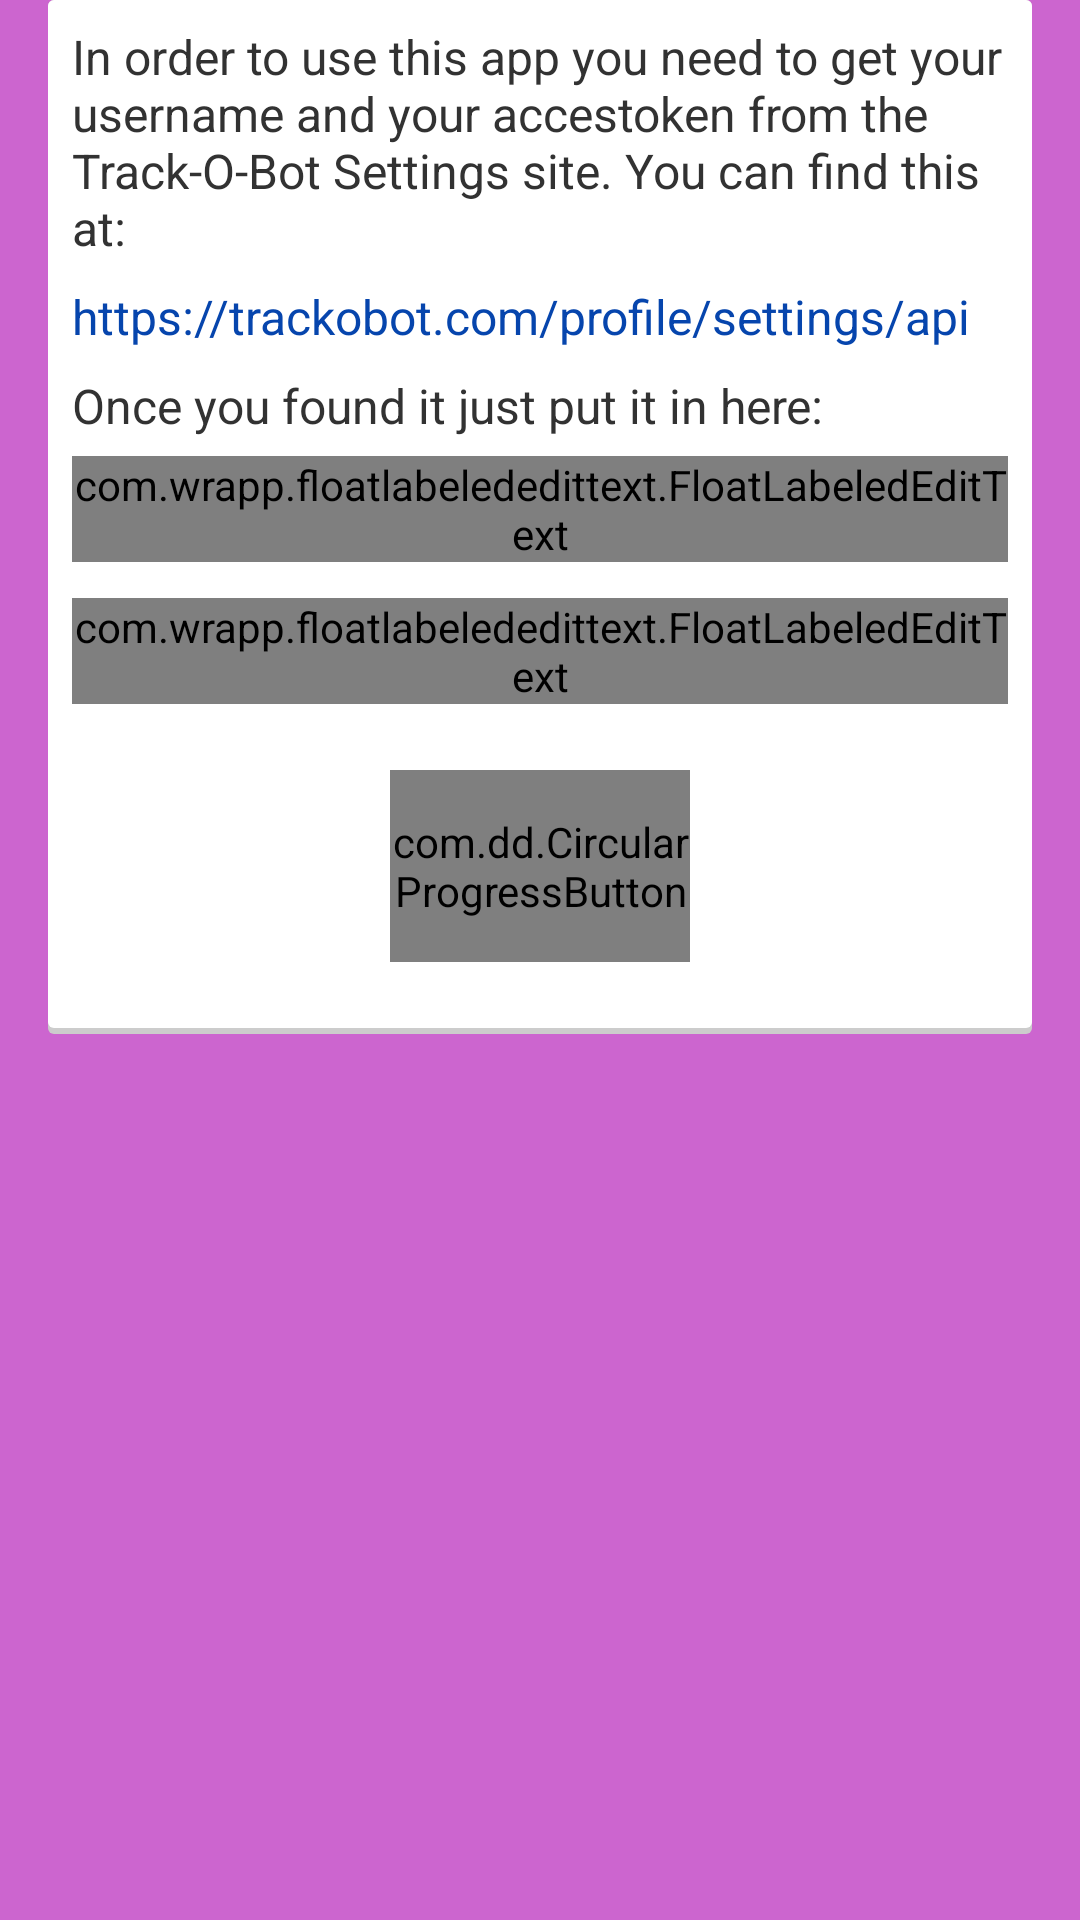

Produce the Android XML layout that renders to this screen, including the resource entries it uses.
<!-- AndroidManifest.xml: application theme TrackOBotTheme -->
<!-- res/layout/setup_activity.xml -->
<?xml version="1.0" encoding="utf-8"?>
<FrameLayout xmlns:android="http://schemas.android.com/apk/res/android"
    android:orientation="vertical"
    android:layout_width="match_parent"
    android:background="@color/main_pink"

    android:layout_height="match_parent">


  <LinearLayout android:layout_width="match_parent" android:orientation="vertical"
      android:background="@drawable/card_bg"
      android:layout_marginLeft="16dp"
      android:layout_marginRight="16dp"
      android:padding="8dp"
      android:animateLayoutChanges="true"
      android:layout_height="wrap_content">
    <TextView android:layout_width="wrap_content" android:layout_height="wrap_content"
        android:textSize="16sp"
        android:text="@string/explanation_username"/>

    <TextView android:layout_width="wrap_content" android:layout_height="wrap_content"
        android:id="@+id/setup_activity_link"
        android:paddingTop="8dp"
        android:paddingBottom="8dp"

        android:textSize="16sp" android:textColor="@color/blue_link"
        android:text="@string/explanation_url"/>

    <TextView android:layout_width="wrap_content" android:layout_height="wrap_content"
        android:textSize="16sp"

        android:text="@string/explanation_additional"/>

    <com.wrapp.floatlabelededittext.FloatLabeledEditText
        xmlns:float="http://schemas.android.com/apk/res-auto"
        android:layout_width="match_parent"
        android:layout_marginTop="6dp"
        android:layout_marginBottom="6dp"
        android:id="@+id/setup_activity_username"
        android:layout_height="wrap_content"
        float:fletFloatingHint="@string/hint_username"/>

    <com.wrapp.floatlabelededittext.FloatLabeledEditText
        xmlns:float="http://schemas.android.com/apk/res-auto"
        android:layout_width="match_parent"
        android:layout_marginTop="6dp"
        android:layout_marginBottom="6dp"
        android:id="@+id/setup_activity_accestoken"
        android:layout_height="wrap_content"
        float:fletFloatingHint="@string/hint_accestoken"/>

    <com.dd.CircularProgressButton
        xmlns:cpb="http://schemas.android.com/apk/res-auto"
        android:id="@+id/setup_activity_confirm"
        android:layout_width="100dp"
        android:layout_height="64dp"
        android:layout_marginTop="16dp"
        android:layout_marginBottom="16dp"
        android:textColor="@color/white"
        android:layout_gravity="center_horizontal"
        android:textSize="18sp"
        cpb:cpb_textIdle="@string/button_idle"
        cpb:cpb_textComplete="@string/button_success"
        cpb:cpb_textError="@string/button_error"/>


    <TextView android:layout_width="wrap_content" android:layout_height="wrap_content"
        android:textStyle="bold"
        android:visibility="gone" android:id="@+id/username_error" android:textColor="@color/red"
        android:text="Your username or acces-token is not correct - please make sure you entered it correctly and try again!"/>

  </LinearLayout>

</FrameLayout>
<!-- resources referenced by this layout -->
<resources>
  <color name="blue_link">#0645AD</color>
  <color name="main_pink">#CC65CF</color>
  <color name="red">#FF0000</color>
  <color name="white">#FFFFFF</color>
  <!-- drawable card_bg (drawable) -->
  <?xml version="1.0" encoding="utf-8"?>
  <layer-list xmlns:android="http://schemas.android.com/apk/res/android">
    <item>
      <shape android:shape="rectangle"
          android:dither="true">
  
        <corners android:radius="2dp"/>
  
        <solid android:color="#ccc"/>
  
      </shape>
    </item>
  
    <item android:bottom="2dp">
      <shape android:shape="rectangle"
          android:dither="true">
  
        <corners android:radius="2dp"/>
  
        <solid android:color="@android:color/white"/>
  
        <padding android:bottom="8dp"
            android:left="8dp"
            android:right="8dp"
            android:top="8dp"/>
      </shape>
    </item>
  </layer-list>
  <string name="button_error">Error</string>
  <string name="button_idle">Check</string>
  <string name="button_success">Success</string>
  <string name="explanation_additional">Once you found it just put it in here:</string>
  <string name="explanation_url">https://trackobot.com/profile/settings/api</string>
  <string name="explanation_username">In order to use this app you need to get your username and
      your accestoken from the Track-O-Bot Settings site. You can find this at:
    </string>
  <string name="hint_accestoken">Acces-Token</string>
  <string name="hint_username">Username</string>
  <style name="TrackOBotTheme" parent="android:Theme.Holo.Light.DarkActionBar">
      <item name="android:actionBarStyle">@style/ActionBar.TrackOBot</item>
      <item name="android:windowContentOverlay">@null</item>
      <item name="android:windowActionBarOverlay">true</item>
      <item name="android:homeAsUpIndicator">@null</item>
    </style>
  <style name="ActionBar.TrackOBot" parent="android:Widget.Holo.ActionBar">
      <item name="android:height">@dimen/actionbar_height</item>
      <item name="android:background">@android:color/transparent</item>
      <item name="android:titleTextStyle">@style/ActionBar.TitleTextStyle.TrackOBot</item>
    </style>
  <dimen name="actionbar_height">52dp</dimen>
  <style name="ActionBar.TitleTextStyle.TrackOBot" parent="android:TextAppearance.Holo.Widget.ActionBar.Title">
      <item name="android:textColor">@color/white</item>
    </style>
</resources>
